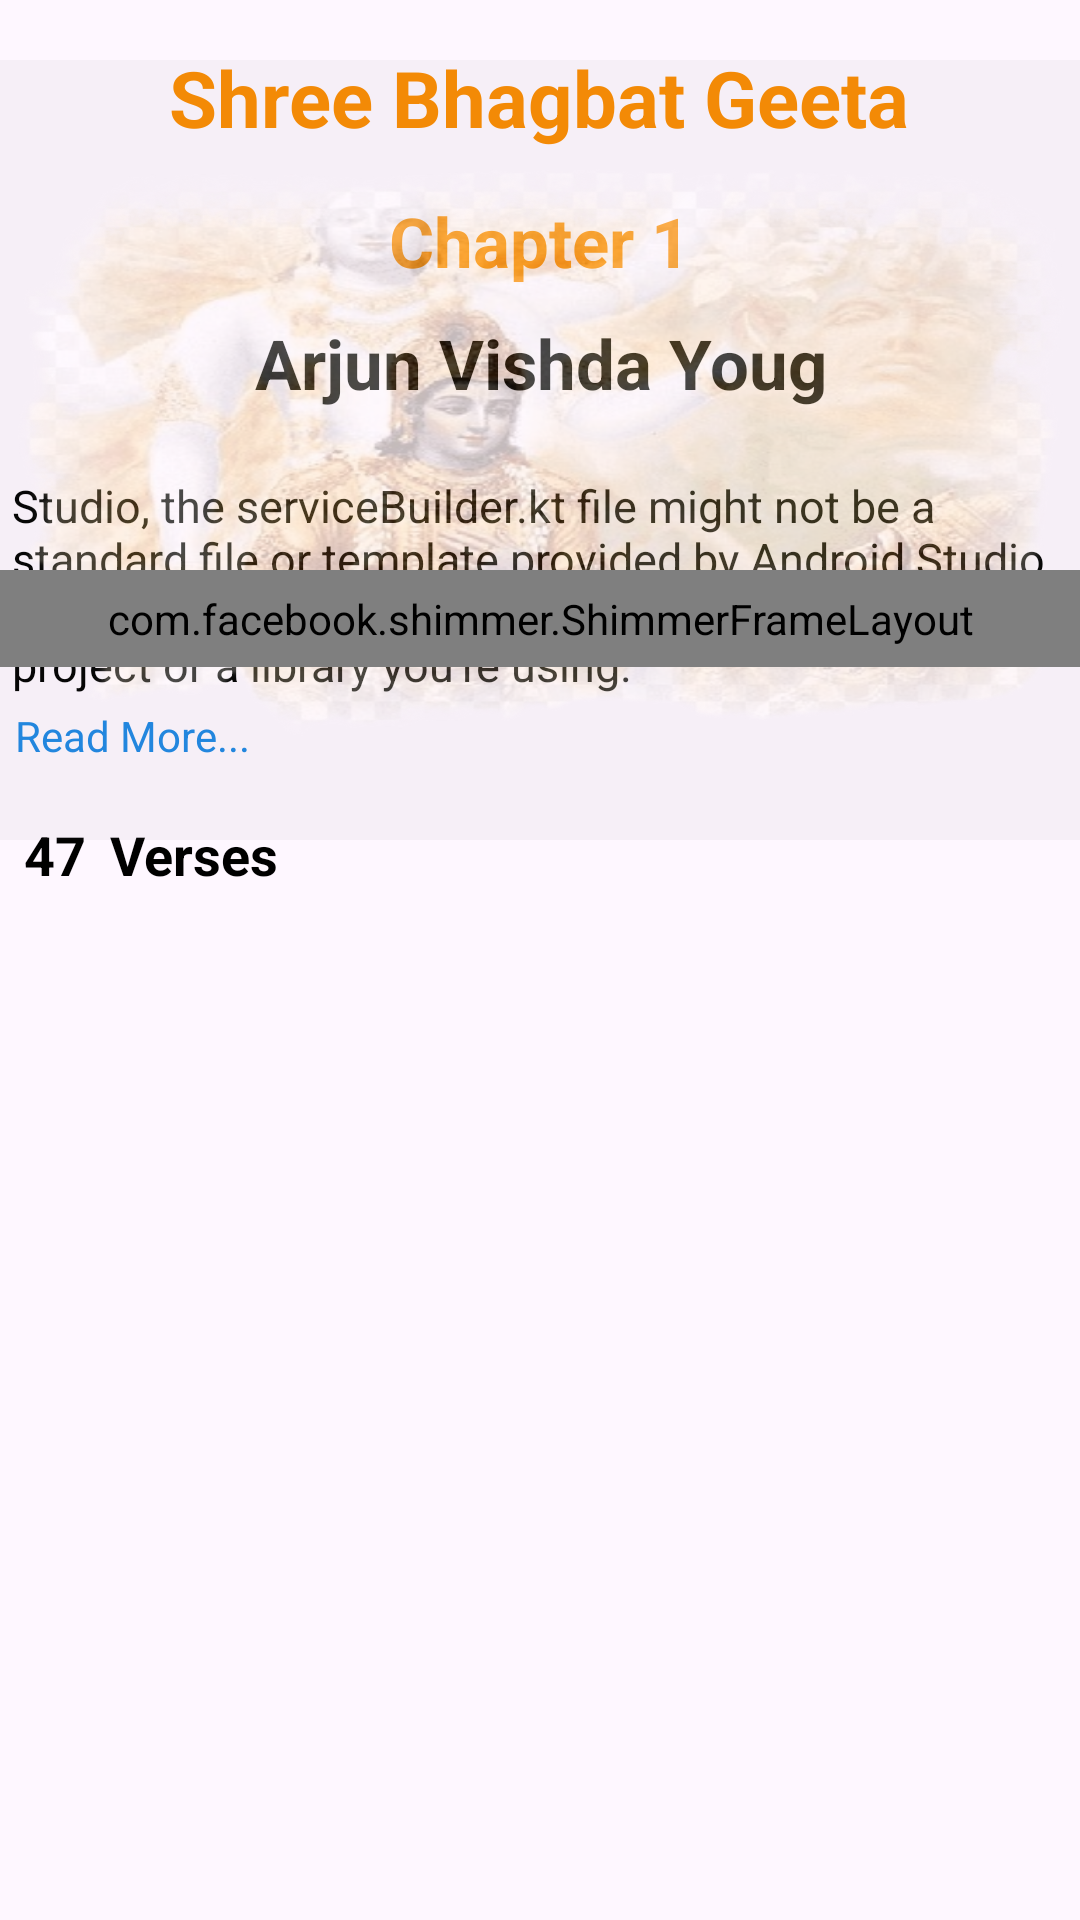

Write the Android layout XML for this screen, with the resource values it uses.
<!-- AndroidManifest.xml: application theme Theme.ShreeBhagavatGeeta -->
<!-- res/layout/fragment_verse.xml -->
<?xml version="1.0" encoding="utf-8"?>
<androidx.constraintlayout.widget.ConstraintLayout
    xmlns:android="http://schemas.android.com/apk/res/android"
    xmlns:app="http://schemas.android.com/apk/res-auto"
    xmlns:tools="http://schemas.android.com/tools"
    android:layout_width="match_parent"
    android:layout_height="match_parent"
    tools:context=".VerseFragment">

    <androidx.constraintlayout.widget.ConstraintLayout
        android:id="@+id/constraintLayout"
        android:layout_width="match_parent"
        android:layout_height="wrap_content"
        app:layout_constraintTop_toTopOf="parent">

        <LinearLayout
            android:id="@+id/linearLayout3"
            android:layout_width="match_parent"
            android:layout_height="65.00dp"
            android:gravity="center"
            app:layout_constraintBottom_toBottomOf="parent"
            app:layout_constraintEnd_toEndOf="parent"
            app:layout_constraintStart_toStartOf="parent"
            app:layout_constraintTop_toTopOf="parent">

            <ImageView
                android:layout_width="19.00dp"
                android:layout_height="19.00dp"
                android:src="@drawable/kalash">

            </ImageView>

            <TextView
                android:layout_width="wrap_content"
                android:layout_height="wrap_content"
                android:text="@string/shree_baghbat_geeta"
                android:textColor="@color/orange"
                android:textSize="26.00sp"
                android:textStyle="bold"/>

            <ImageView
                android:layout_width="19.00dp"
                android:layout_height="19.00dp"
                android:src="@drawable/kalash"/>

        </LinearLayout>

    </androidx.constraintlayout.widget.ConstraintLayout>

    <LinearLayout
        android:id="@+id/linearLayout6"
        android:layout_width="match_parent"
        android:layout_height="wrap_content"
        android:gravity="center"
        android:orientation="vertical"
        app:layout_constraintEnd_toEndOf="parent"
        app:layout_constraintStart_toStartOf="parent"
        app:layout_constraintTop_toBottomOf="@+id/constraintLayout">


        <TextView
            android:id="@+id/tvChapterNumber"
            android:layout_width="match_parent"
            android:layout_height="wrap_content"
            android:layout_marginTop="0dp"
            android:layout_marginBottom="10.00dp"
            android:gravity="center"
            android:text="Chapter 1"
            android:textColor="@color/orange"
            android:textSize="23.00sp"
            android:textStyle="bold"
            app:layout_constraintBottom_toBottomOf="parent"
            app:layout_constraintEnd_toEndOf="parent"
            app:layout_constraintStart_toStartOf="parent"
            app:layout_constraintTop_toTopOf="parent" />

        <TextView
            android:id="@+id/tvVerseChapterTitle"
            android:layout_width="match_parent"
            android:layout_height="wrap_content"
            android:layout_marginTop="0dp"
            android:layout_marginBottom="18.00dp"
            android:gravity="center"
            android:text="Arjun Vishda Youg"
            android:textColor="@color/black"
            android:textSize="23.00sp"
            android:textStyle="bold"
            app:layout_constraintBottom_toBottomOf="parent"
            app:layout_constraintEnd_toEndOf="parent"
            app:layout_constraintStart_toStartOf="parent"
            app:layout_constraintTop_toTopOf="parent" />

        <TextView
            android:id="@+id/tvChapterTitle"
            android:layout_width="match_parent"
            android:layout_height="wrap_content"
            android:layout_marginTop="0dp"
            android:gravity="start"
            android:padding="4.00dp"
            android:text="Studio, the serviceBuilder.kt file might not be a standard file or template provided by Android Studio itself. It's more likely to be a file specific to your project or a library you're using. "
            android:textColor="@color/black"
            android:textSize="15.00sp"
            app:layout_constraintBottom_toBottomOf="parent"
            app:layout_constraintEnd_toEndOf="parent"
            app:layout_constraintStart_toStartOf="parent"
            app:layout_constraintTop_toTopOf="parent" />

        <TextView
            android:id="@+id/readMore"
            android:layout_width="match_parent"
            android:layout_height="wrap_content"
            android:layout_marginTop="0dp"
            android:layout_marginBottom="18.00dp"
            android:gravity="start"
            android:paddingLeft="5.00dp"
            android:text="Read More..."
            android:textColor="#1E88E5"
            app:layout_constraintBottom_toBottomOf="parent"
            app:layout_constraintEnd_toEndOf="parent"
            app:layout_constraintStart_toStartOf="parent"
            app:layout_constraintTop_toTopOf="parent" />

        <LinearLayout
            android:layout_width="match_parent"
            android:layout_height="wrap_content"
            android:orientation="horizontal">

            <TextView
                android:layout_width="wrap_content"
                android:layout_height="wrap_content"
                android:layout_marginLeft="8.00dp"
                android:text="47"
                android:textColor="@color/black"
                android:textSize="18.00sp"
                android:textStyle="bold" />

            <TextView
                android:layout_width="wrap_content"
                android:layout_height="wrap_content"
                android:layout_marginLeft="8.00dp"
                android:text="Verses"
                android:textColor="@color/black"
                android:textSize="18.00sp"
                android:textStyle="bold" />

        </LinearLayout>

    </LinearLayout>

    <ImageView
        android:id="@+id/imageView5"
        android:layout_width="wrap_content"
        android:layout_height="260.00dp"
        android:layout_marginTop="20dp"
        android:alpha="0.3"
        android:background="#31787676"
        android:scaleX="1.4"
        android:src="@drawable/bggeeta"
        app:layout_constraintEnd_toEndOf="parent"
        app:layout_constraintStart_toStartOf="parent"
        app:layout_constraintTop_toTopOf="parent" />

    <LinearLayout
        android:layout_width="match_parent"
        android:layout_height="450.00dp"
        app:layout_constraintBottom_toBottomOf="parent"
        app:layout_constraintEnd_toEndOf="parent"
        app:layout_constraintHorizontal_bias="0.0"
        app:layout_constraintStart_toStartOf="parent"
        app:layout_constraintTop_toBottomOf="@+id/linearLayout6"
        app:layout_constraintVertical_bias="1.0"
        android:orientation="horizontal">

        <com.facebook.shimmer.ShimmerFrameLayout
            android:layout_width="match_parent"
            android:layout_height="wrap_content"
            android:id="@+id/shimmer"
            android:padding="6.50dp"
            android:visibility="visible">

            <LinearLayout
                android:layout_width="match_parent"
                android:layout_height="wrap_content"
                android:orientation="vertical">


                <include layout="@layout/shimmer_verse"/>
                <include layout="@layout/shimmer_verse"/>
                <include layout="@layout/shimmer_verse"/>
                <include layout="@layout/shimmer_verse"/>
                <include layout="@layout/shimmer_verse"/>
                <include layout="@layout/shimmer_verse"/>


            </LinearLayout>

        </com.facebook.shimmer.ShimmerFrameLayout>

        <androidx.recyclerview.widget.RecyclerView
            android:layout_width="match_parent"
            android:layout_height="match_parent"
            android:id="@+id/RvVerses"
            android:padding="6.50dp"
            android:visibility="visible"
            app:layoutManager="androidx.recyclerview.widget.LinearLayoutManager"
            tools:listitem="@layout/item_view_verse"/>

    </LinearLayout>

</androidx.constraintlayout.widget.ConstraintLayout>
<!-- res/layout/shimmer_verse.xml (included above) -->
<?xml version="1.0" encoding="utf-8"?>
<androidx.cardview.widget.CardView
    xmlns:android="http://schemas.android.com/apk/res/android"
    xmlns:tools="http://schemas.android.com/tools"
    android:layout_width="match_parent"
    android:layout_height="wrap_content"
    xmlns:app="http://schemas.android.com/apk/res-auto"
    android:elevation="@dimen/_2sdp"
    app:cardUseCompatPadding="true"
    android:clickable="true"
    android:focusable="true"
    app:cardCornerRadius="6.50dp">

    <androidx.constraintlayout.widget.ConstraintLayout
        android:layout_width="match_parent"
        android:layout_height="match_parent">

        <LinearLayout
            android:id="@+id/linearLayout5"
            android:layout_width="match_parent"
            android:layout_height="wrap_content"
            android:orientation="vertical"
            app:layout_constraintBottom_toBottomOf="parent"
            app:layout_constraintEnd_toEndOf="parent"
            app:layout_constraintStart_toStartOf="parent"
            app:layout_constraintTop_toTopOf="parent">


            <LinearLayout
                android:id="@+id/linearLayout4"
                android:layout_width="match_parent"
                android:layout_height="30.00dp"
                android:orientation="horizontal"
                android:padding="5.00dp"
                android:background="@drawable/bg_shimmer"
                app:layout_constraintBottom_toBottomOf="parent"
                app:layout_constraintEnd_toEndOf="parent"
                app:layout_constraintStart_toStartOf="parent"
                app:layout_constraintTop_toTopOf="parent">

            </LinearLayout>

            <TextView
                android:layout_width="match_parent"
                android:layout_height="60.00dp"
                android:layout_marginTop="10.00dp"
                android:background="@drawable/bg_shimmer" />
        </LinearLayout>

    </androidx.constraintlayout.widget.ConstraintLayout>


</androidx.cardview.widget.CardView>
<!-- res/layout/item_view_verse.xml (included above) -->
<?xml version="1.0" encoding="utf-8"?>
<androidx.cardview.widget.CardView
    xmlns:android="http://schemas.android.com/apk/res/android"
    xmlns:tools="http://schemas.android.com/tools"
    android:layout_width="match_parent"
    android:layout_height="wrap_content"
    xmlns:app="http://schemas.android.com/apk/res-auto"
    android:elevation="@dimen/_2sdp"
    app:cardUseCompatPadding="true"
    android:clickable="true"
    android:focusable="true"
    android:background="@drawable/chapter_selector"
    app:cardCornerRadius="6.50dp">

    <androidx.constraintlayout.widget.ConstraintLayout
        android:layout_width="match_parent"
        android:layout_height="match_parent">

        <LinearLayout
            android:id="@+id/linearLayout5"
            android:layout_width="match_parent"
            android:layout_height="wrap_content"
            android:orientation="vertical"
            app:layout_constraintBottom_toBottomOf="parent"
            app:layout_constraintEnd_toEndOf="parent"
            app:layout_constraintStart_toStartOf="parent"
            app:layout_constraintTop_toTopOf="parent">


            <LinearLayout
                android:id="@+id/linearLayout4"
                android:layout_width="match_parent"
                android:layout_height="wrap_content"
                android:orientation="horizontal"
                android:padding="5.00dp"
                app:layout_constraintBottom_toBottomOf="parent"
                app:layout_constraintEnd_toEndOf="parent"
                app:layout_constraintStart_toStartOf="parent"
                app:layout_constraintTop_toTopOf="parent">

                <ImageView
                    android:layout_width="36.40dp"
                    android:layout_height="36.40dp"
                    android:backgroundTint="@color/white"
                    android:src="@drawable/editmenu" />

                <TextView
                    android:id="@+id/tvVerse"
                    android:layout_width="wrap_content"
                    android:layout_height="wrap_content"
                    android:layout_gravity="center"
                    android:layout_marginStart="13.00dp"
                    android:text="Verse"
                    android:textColor="@color/orange"
                    android:textSize="16.00sp"
                    android:textStyle="bold" />

                <TextView
                    android:id="@+id/tvVerseCount"
                    android:layout_width="wrap_content"
                    android:layout_height="wrap_content"
                    android:layout_gravity="center"
                    android:layout_marginStart="3.90dp"
                    android:text="1"
                    android:textColor="@color/orange"
                    android:textSize="16.00sp"
                    android:textStyle="bold" />

                <ImageView
                    android:layout_width="30.40dp"
                    android:layout_height="30.40dp"
                    android:layout_gravity="center"
                    android:layout_marginStart="250.00dp"
                    android:src="@drawable/fastforward"
                    app:tint="@color/orange" />

            </LinearLayout>

            <TextView
                android:layout_width="match_parent"
                android:layout_height="wrap_content"
                android:padding="10.00dp"
                android:text="Select your favorite social network and share our icons with your contacts or friends. If you don’t have these social networks, simply copy the link and paste it in the one you use. For more" />
        </LinearLayout>

        <ImageView
            android:layout_width="match_parent"
            android:layout_height="130.00dp"
            android:src="@drawable/verse_view"
            android:paddingBottom="50.00dp"
            app:layout_constraintBottom_toBottomOf="@+id/linearLayout5"
            app:layout_constraintEnd_toEndOf="parent"
            app:layout_constraintStart_toStartOf="parent"
            android:background="@color/transparent"
            android:alpha="0.6"
            app:layout_constraintTop_toTopOf="@+id/linearLayout5" />

        <ImageView
            android:layout_width="100.00dp"
            android:layout_height="70.00dp"
            android:src="@drawable/verse_bottom_left"
            app:layout_constraintBottom_toBottomOf="@+id/linearLayout5"
            app:layout_constraintStart_toStartOf="parent"
            android:alpha="0.5" />

        <ImageView
            android:layout_width="100.00dp"
            android:layout_height="70.00dp"
            android:alpha="0.3"
            android:src="@drawable/up_right"
            app:layout_constraintEnd_toEndOf="parent"
            app:layout_constraintBottom_toBottomOf="parent"/>            tools:layout_editor_absoluteY="45dp" />

    </androidx.constraintlayout.widget.ConstraintLayout>


</androidx.cardview.widget.CardView>
<!-- resources referenced by this layout -->
<resources>
  <color name="black">#FF000000</color>
  <color name="orange">#FB8C00</color>
  <color name="transparent">#31515151</color>
  <color name="white">#FFFFFFFF</color>
  <!-- drawable bg_shimmer (drawable) -->
  <?xml version="1.0" encoding="utf-8"?>
  <shape xmlns:android="http://schemas.android.com/apk/res/android">
  <corners
      android:radius="20.00dp">
  </corners>
      <solid
          android:color="@color/splash">
      </solid>
  </shape>
  <!-- drawable bggeeta: png bitmap (drawable, 349903 bytes) -->
  <!-- drawable chapter_selector (drawable) -->
  <?xml version="1.0" encoding="utf-8"?>
  <selector xmlns:android="http://schemas.android.com/apk/res/android">
  <item android:drawable="@drawable/bg_chapter_onclick" android:state_pressed="true"/>
  <item android:drawable="@drawable/bg_chapter" android:state_pressed="true"/>
  <item android:drawable="@drawable/bg_chapter" />
  
  </selector>
  <string name="shree_baghbat_geeta">Shree Bhagbat Geeta</string>
  <style name="Theme.ShreeBhagavatGeeta" parent="Base.Theme.ShreeBhagavatGeeta" />
  <color name="splash">#FDC0BB</color>
  <!-- drawable bg_chapter_onclick (drawable) -->
  <?xml version="1.0" encoding="utf-8"?>
  <shape xmlns:android="http://schemas.android.com/apk/res/android">
  
      <stroke
          android:color="@color/orange"
          android:width="1dp"/>
  
      <solid
          android:color="@color/splash"/>
      <corners
          android:radius="6.50dp"/>
  </shape>
  <!-- drawable bg_chapter (drawable) -->
  <?xml version="1.0" encoding="utf-8"?>
  <shape xmlns:android="http://schemas.android.com/apk/res/android">
  
      <stroke
          android:color="@color/orange"
          android:width="1dp"/>
      <corners
          android:radius="6.50dp"/>
  </shape>
  <style name="Base.Theme.ShreeBhagavatGeeta" parent="Theme.Material3.DayNight.NoActionBar">
          
          
      </style>
</resources>
